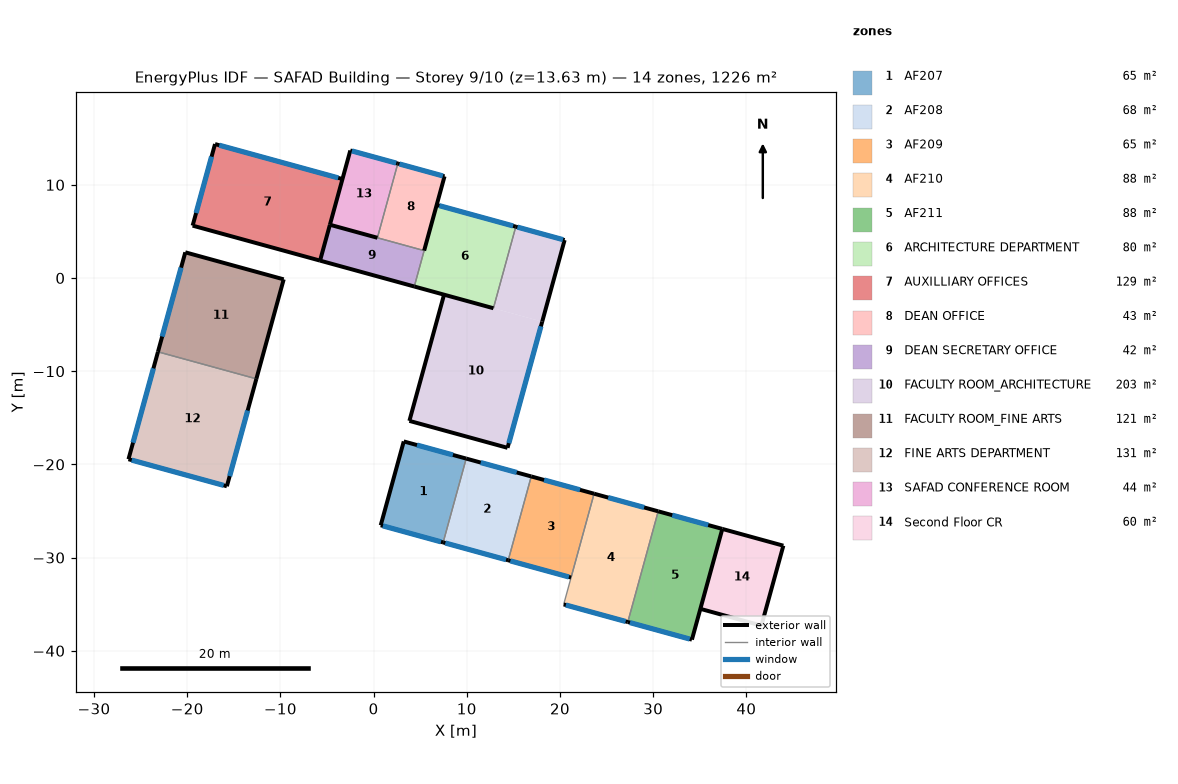
=== STOREY PLAN SPEC (per zone: floor XY polygon, exterior-wall plan segments, windows/doors) ===
zone 1: AF207  (64.8 m²)
  floor: (9.94, -19.38) (7.47, -28.37) (0.77, -26.53) (3.24, -17.54)
  exterior wall: (3.24, -17.54) – (0.77, -26.53)  [9.3 m]
  exterior wall: (0.77, -26.53) – (7.47, -28.37)  [6.9 m]
    window: (1.00, -26.60) – (7.23, -28.31)  [18.0 m²]
  exterior wall: (9.94, -19.38) – (3.24, -17.54)  [6.9 m]
    window: (8.51, -18.99) – (4.66, -17.93)  [2.0 m²]
  interior walls: 1
zone 2: AF208  (67.5 m²)
  floor: (16.92, -21.29) (14.45, -30.29) (7.47, -28.37) (9.94, -19.38)
  exterior wall: (16.92, -21.29) – (9.94, -19.38)  [7.2 m]
    window: (15.35, -20.86) – (11.50, -19.81)  [2.0 m²]
  exterior wall: (7.47, -28.37) – (14.45, -30.29)  [7.2 m]
    window: (7.70, -28.44) – (14.21, -30.23)  [18.8 m²]
  interior walls: 2
zone 3: AF209  (65.2 m²)
  floor: (23.66, -23.15) (21.19, -32.14) (14.45, -30.29) (16.92, -21.29)
  exterior wall: (23.66, -23.15) – (16.92, -21.29)  [7.0 m]
    window: (22.15, -22.73) – (18.29, -21.67)  [2.0 m²]
  exterior wall: (14.45, -30.29) – (21.19, -32.14)  [7.0 m]
    window: (14.68, -30.35) – (20.96, -32.08)  [18.1 m²]
  interior walls: 2
zone 4: AF210  (87.9 m²)
  floor: (30.54, -25.04) (27.28, -36.92) (20.40, -35.03) (23.66, -23.15)
  exterior wall: (20.40, -35.03) – (27.28, -36.92)  [7.1 m]
    window: (20.63, -35.09) – (27.05, -36.85)  [18.5 m²]
  exterior wall: (30.54, -25.04) – (23.66, -23.15)  [7.1 m]
    window: (29.03, -24.62) – (25.17, -23.56)  [2.0 m²]
  interior walls: 2
zone 5: AF211  (87.9 m²)
  floor: (37.42, -26.92) (34.16, -38.80) (27.28, -36.92) (30.54, -25.04)
  exterior wall: (37.42, -26.92) – (30.54, -25.04)  [7.1 m]
    window: (35.91, -26.51) – (32.05, -25.45)  [2.0 m²]
  exterior wall: (27.28, -36.92) – (34.16, -38.80)  [7.1 m]
    window: (27.51, -36.98) – (33.93, -38.74)  [18.5 m²]
  exterior wall: (34.16, -38.80) – (37.42, -26.92)  [12.3 m]
  interior walls: 1
zone 6: ARCHITECTURE DEPARTMENT  (79.9 m²)
  floor: (15.26, 5.51) (12.86, -3.24) (4.37, -0.91) (6.77, 7.84)
  exterior wall: (4.37, -0.91) – (12.86, -3.24)  [8.8 m]
  exterior wall: (15.26, 5.51) – (6.77, 7.84)  [8.8 m]
    window: (14.97, 5.59) – (7.06, 7.76)  [22.8 m²]
  interior walls: 2
zone 7: AUXILLIARY OFFICES  (128.7 m²)
  floor: (-3.34, 10.62) (-5.74, 1.86) (-19.42, 5.62) (-17.01, 14.37)
  exterior wall: (-3.34, 10.62) – (-17.01, 14.37)  [14.2 m]
    window: (-3.79, 10.74) – (-16.56, 14.25)  [36.8 m²]
  exterior wall: (-19.42, 5.62) – (-5.74, 1.86)  [14.2 m]
  exterior wall: (-17.01, 14.37) – (-19.42, 5.62)  [9.1 m]
    window: (-17.38, 13.02) – (-19.05, 6.97)  [14.7 m²]
  interior walls: 1
zone 8: DEAN OFFICE  (43.0 m²)
  floor: (7.61, 10.91) (5.42, 2.94) (0.41, 4.32) (2.60, 12.28)
  exterior wall: (7.61, 10.91) – (2.60, 12.28)  [5.2 m]
    window: (7.44, 10.95) – (2.77, 12.24)  [13.5 m²]
  exterior wall: (5.42, 2.94) – (7.61, 10.91)  [8.3 m]
  interior walls: 2
zone 9: DEAN SECRETARY OFFICE  (41.9 m²)
  floor: (5.42, 2.94) (4.37, -0.91) (-5.74, 1.86) (-4.69, 5.71)
  exterior wall: (-5.74, 1.86) – (4.37, -0.91)  [10.5 m]
  exterior wall: (-4.69, 5.71) – (-5.74, 1.86)  [4.0 m]
  interior walls: 2
zone 10: FACULTY ROOM_ARCHITECTURE  (202.7 m²)
  floor: (20.50, 4.07) (18.09, -4.68) (12.86, -3.24) (15.26, 5.51)
  floor: (18.09, -4.68) (14.37, -18.22) (3.84, -15.33) (7.56, -1.79)
  exterior wall: (20.50, 4.07) – (15.26, 5.51)  [5.4 m]
    window: (20.32, 4.12) – (15.43, 5.46)  [14.1 m²]
  exterior wall: (3.84, -15.33) – (14.37, -18.22)  [10.9 m]
  exterior wall: (18.09, -4.68) – (20.50, 4.07)  [9.1 m]
  exterior wall: (7.56, -1.79) – (3.84, -15.33)  [14.0 m]
  exterior wall: (14.37, -18.22) – (18.09, -4.68)  [14.0 m]
    window: (14.51, -17.72) – (17.95, -5.19)  [26.0 m²]
  interior walls: 2
zone 11: FACULTY ROOM_FINE ARTS  (121.2 m²)
  floor: (-9.65, -0.14) (-12.58, -10.82) (-23.14, -7.92) (-20.20, 2.76)
  exterior wall: (-12.58, -10.82) – (-9.65, -0.14)  [11.1 m]
  exterior wall: (-20.20, 2.76) – (-23.14, -7.92)  [11.1 m]
    window: (-20.65, 1.12) – (-22.69, -6.28)  [18.0 m²]
  exterior wall: (-9.65, -0.14) – (-20.20, 2.76)  [11.0 m]
  interior walls: 1
zone 12: FINE ARTS DEPARTMENT  (130.9 m²)
  floor: (-12.58, -10.82) (-15.74, -22.35) (-26.30, -19.45) (-23.14, -7.92)
  exterior wall: (-23.14, -7.92) – (-26.30, -19.45)  [12.0 m]
    window: (-23.62, -9.70) – (-25.81, -17.67)  [19.4 m²]
  exterior wall: (-15.74, -22.35) – (-12.58, -10.82)  [12.0 m]
    window: (-15.44, -21.26) – (-13.51, -14.22)  [14.6 m²]
  exterior wall: (-26.30, -19.45) – (-15.74, -22.35)  [11.0 m]
    window: (-25.95, -19.54) – (-16.09, -22.25)  [28.4 m²]
  interior walls: 1
zone 13: SAFAD CONFERENCE ROOM  (43.7 m²)
  floor: (2.60, 12.28) (0.41, 4.32) (-4.69, 5.71) (-2.50, 13.68)
  exterior wall: (2.60, 12.28) – (-2.50, 13.68)  [5.3 m]
    window: (2.42, 12.33) – (-2.32, 13.63)  [13.7 m²]
  exterior wall: (-4.69, 5.71) – (0.41, 4.32)  [5.3 m]
  exterior wall: (-2.50, 13.68) – (-4.69, 5.71)  [8.3 m]
  interior walls: 1
zone 14: Second Floor CR  (60.4 m²)
  floor: (43.97, -28.72) (41.61, -37.30) (35.07, -35.50) (37.42, -26.92)
  exterior wall: (43.97, -28.72) – (37.42, -26.92)  [6.8 m]
  exterior wall: (41.61, -37.30) – (43.97, -28.72)  [8.9 m]
  exterior wall: (35.07, -35.50) – (41.61, -37.30)  [6.8 m]
  interior walls: 1

=== DERIVED (storey summary) ===
Building: SAFAD Building
Storey: 9 of 10  (floor level z = 13.63 m)
Storey gross floor area: 1225.7 m²
Zones on this storey: 14
  - AF207: floor 64.8 m²; exterior wall 23.2 m (75.3 m²); 2 window(s) 20.0 m²; WWR 26.6%
  - AF208: floor 67.5 m²; exterior wall 14.5 m (46.9 m²); 2 window(s) 20.8 m²; WWR 44.3%
  - AF209: floor 65.2 m²; exterior wall 14.0 m (45.3 m²); 2 window(s) 20.1 m²; WWR 44.4%
  - AF210: floor 87.9 m²; exterior wall 14.3 m (46.2 m²); 2 window(s) 20.5 m²; WWR 44.3%
  - AF211: floor 87.9 m²; exterior wall 26.6 m (86.2 m²); 2 window(s) 20.5 m²; WWR 23.8%
  - ARCHITECTURE DEPARTMENT: floor 79.9 m²; exterior wall 17.6 m (57.1 m²); 1 window(s) 22.8 m²; WWR 40.0%
  - AUXILLIARY OFFICES: floor 128.7 m²; exterior wall 37.4 m (121.3 m²); 2 window(s) 51.5 m²; WWR 42.5%
  - DEAN OFFICE: floor 43.0 m²; exterior wall 13.5 m (43.6 m²); 1 window(s) 13.5 m²; WWR 30.8%
  - DEAN SECRETARY OFFICE: floor 41.9 m²; exterior wall 14.5 m (46.9 m²); WWR 0.0%
  - FACULTY ROOM_ARCHITECTURE: floor 202.7 m²; exterior wall 53.5 m (173.4 m²); 2 window(s) 40.1 m²; WWR 23.1%
  - FACULTY ROOM_FINE ARTS: floor 121.2 m²; exterior wall 33.1 m (107.2 m²); 1 window(s) 18.0 m²; WWR 16.7%
  - FINE ARTS DEPARTMENT: floor 130.9 m²; exterior wall 34.9 m (112.9 m²); 3 window(s) 62.4 m²; WWR 55.3%
  - SAFAD CONFERENCE ROOM: floor 43.7 m²; exterior wall 18.8 m (61.0 m²); 1 window(s) 13.7 m²; WWR 22.4%
  - Second Floor CR: floor 60.4 m²; exterior wall 22.5 m (72.8 m²); WWR 0.0%
Zone adjacency: (none detected)